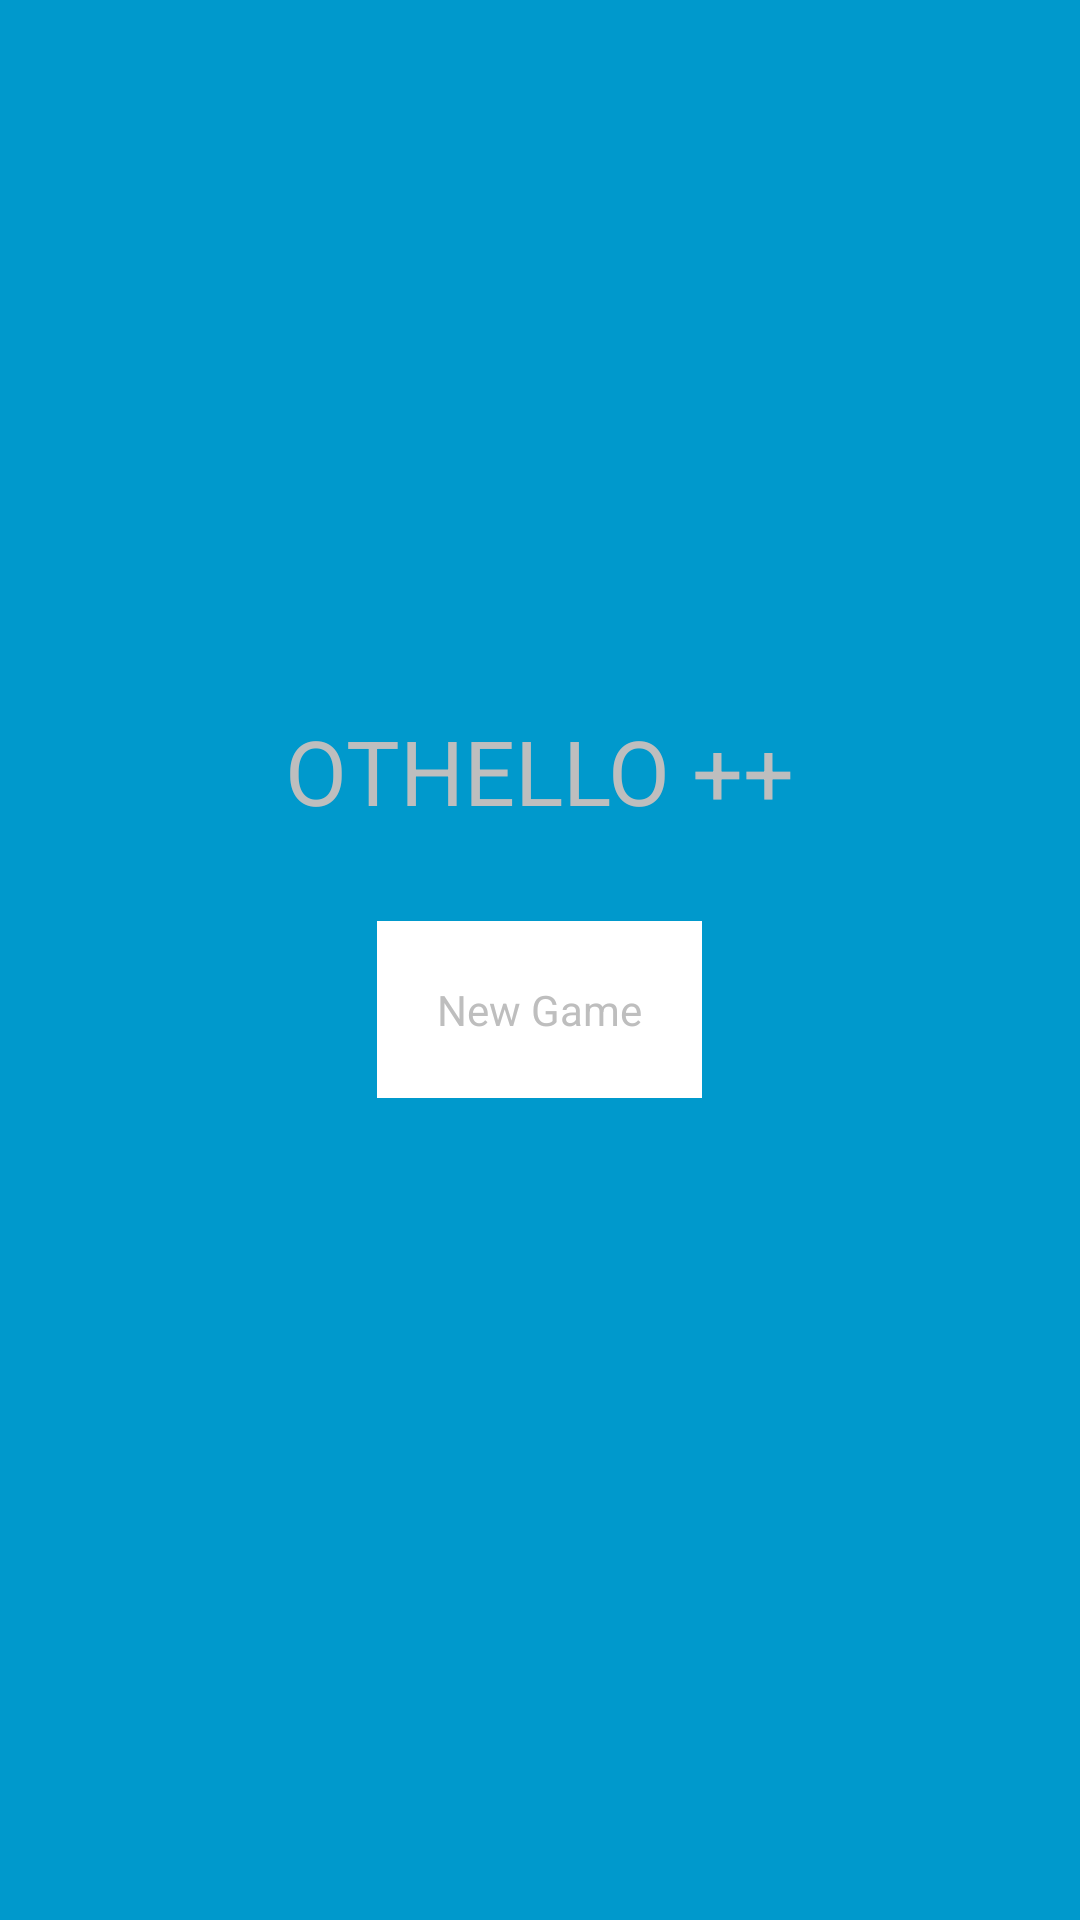

The Android layout XML behind this screen, and the referenced resources:
<!-- AndroidManifest.xml: application theme AppTheme -->
<!-- res/layout/activity_main.xml -->
<FrameLayout xmlns:android="http://schemas.android.com/apk/res/android"
    xmlns:tools="http://schemas.android.com/tools"
    android:layout_width="match_parent"
    android:layout_height="match_parent"
    android:background="#0099cc"
    tools:context=".MainActivity">

    <LinearLayout
        android:layout_width="match_parent"
        android:layout_height="wrap_content"
        android:layout_gravity="center"
        android:gravity="center_horizontal"
        android:orientation="vertical">

        <TextView
            android:layout_width="wrap_content"
            android:layout_height="wrap_content"
            android:text="@string/main_title"
            android:textSize="30sp" />

        <Space
            android:layout_width="match_parent"
            android:layout_height="30dp" />

        <TextView
            android:id="@+id/main_new_game"
            android:layout_width="wrap_content"
            android:layout_height="wrap_content"
            android:background="@android:color/white"
            android:padding="20dp"
            android:text="New Game" />

        <TextView
            android:id="@+id/main_version"
            android:layout_width="wrap_content"
            android:layout_height="wrap_content"
            android:layout_marginTop="10dp"
            android:textSize="20sp"
            tools:text="1.0.0" />

    </LinearLayout>


</FrameLayout>
<!-- resources referenced by this layout -->
<resources>
  <string name="main_title">OTHELLO ++</string>
  <style name="AppTheme" parent="FullscreenTheme">
          
          <item name="android:windowAnimationStyle">@null</item>
      </style>
  <style name="FullscreenTheme" parent="android:Theme.NoTitleBar.Fullscreen">
          <item name="android:windowContentOverlay">@null</item>
          <item name="android:windowBackground">@null</item>
      </style>
</resources>
